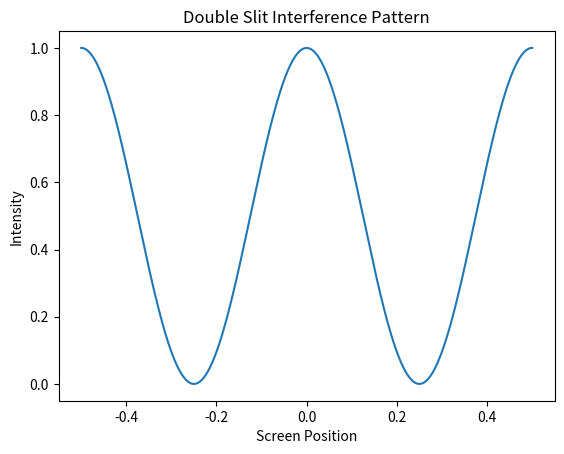

Reproduce this figure in Python.
import numpy as np
import matplotlib.pyplot as plt

def double_slit_experiment(num_slits, num_points, wavelength, slit_width, distance):
    # Calculate the positions of the slits
    slit_positions = np.linspace(-slit_width * (num_slits - 1) / 2, slit_width * (num_slits - 1) / 2, num_slits)

    # Calculate the positions on the screen
    screen_positions = np.linspace(-distance / 2, distance / 2, num_points)

    # Initialize the screen intensity
    screen_intensity = np.zeros_like(screen_positions)

    # Calculate the interference pattern
    for i, screen_pos in enumerate(screen_positions):
        for slit_pos in slit_positions:
            # Calculate the path difference
            path_difference = np.sqrt(slit_pos**2 + screen_pos**2)

            # Calculate the phase difference
            phase_difference = (2 * np.pi * path_difference) / wavelength

            # Calculate the intensity at the screen position
            intensity = np.cos(phase_difference) ** 2

            # Add the intensity contribution from each slit
            screen_intensity[i] += intensity

    # Normalize the intensity
    screen_intensity /= num_slits

    # Plot the interference pattern
    plt.plot(screen_positions, screen_intensity)
    plt.xlabel('Screen Position')
    plt.ylabel('Intensity')
    plt.title('Double Slit Interference Pattern')
    plt.show()

# Parameters
num_slits = 2
num_points = 1000
wavelength = 1e-3
slit_width = 1e-4
distance = 1

# Run the experiment
double_slit_experiment(num_slits, num_points, wavelength, slit_width, distance)